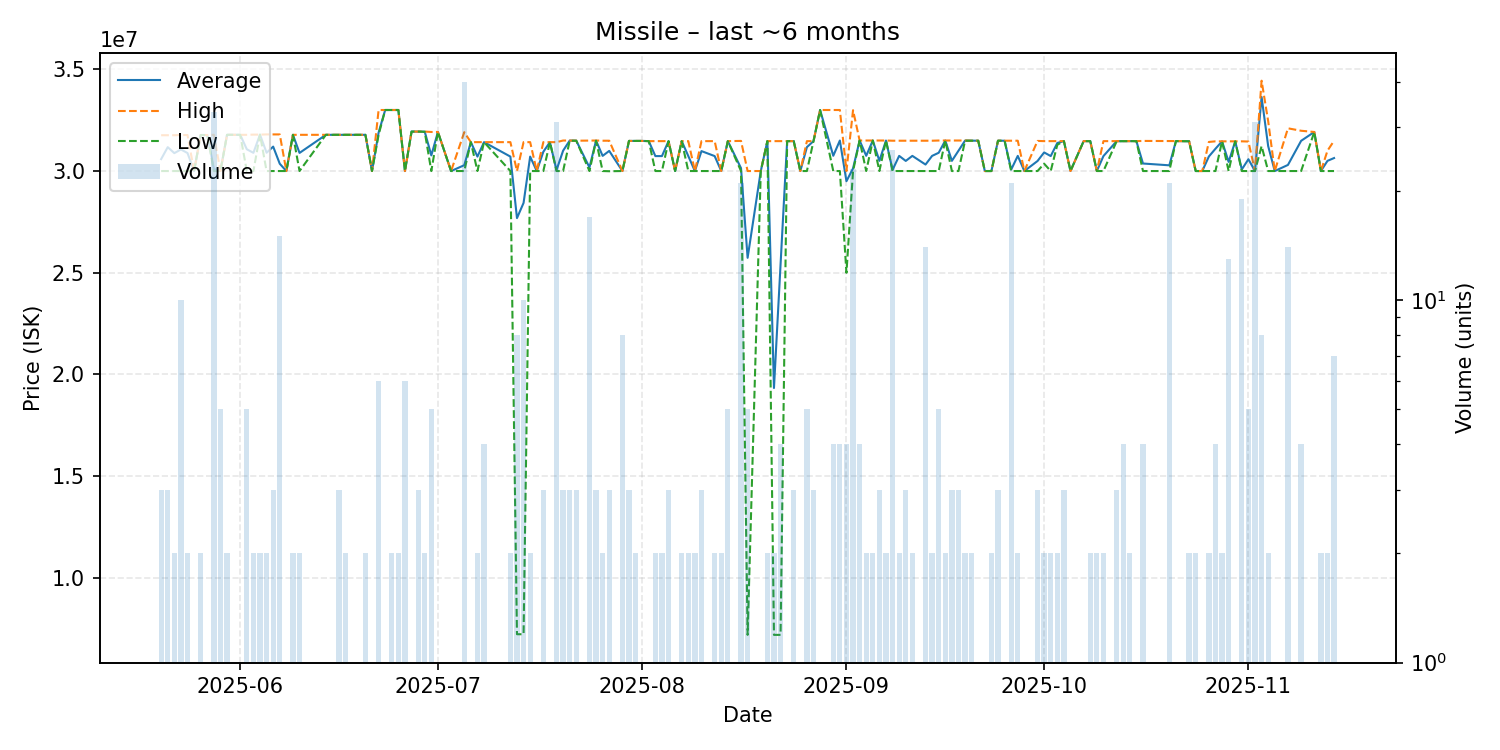

Values plotted in this chart, from the file beside it:
date, average, highest, lowest, order_count, volume
2025-05-20, 30586667, 31760000, 30000000, 3, 3
2025-05-21, 31173333, 31760000, 30000000, 3, 3
2025-05-22, 30880000, 31760000, 30000000, 2, 2
2025-05-23, 31060000, 31770000, 30000000, 7, 10
2025-05-24, 30885000, 31770000, 30000000, 2, 2
2025-05-25, 30000000, 30000000, 30000000, 1, 1
2025-05-26, 31770000, 31770000, 31770000, 2, 2
2025-05-27, 31770000, 31770000, 31770000, 1, 1
2025-05-28, 30107879, 31780000, 30000000, 4, 33
2025-05-29, 30000000, 30000000, 30000000, 1, 5
2025-05-30, 31780000, 31780000, 31780000, 2, 2
2025-05-31, 31780000, 31780000, 31780000, 1, 1
2025-06-01, 31780000, 31780000, 31780000, 1, 1
2025-06-02, 31070000, 31780000, 30000000, 5, 5
2025-06-03, 30895000, 31790000, 30000000, 2, 2
2025-06-04, 31790000, 31790000, 31790000, 2, 2
2025-06-05, 30900000, 31800000, 30000000, 2, 2
2025-06-06, 31200000, 31800000, 30000000, 3, 3
2025-06-07, 30358667, 31800000, 30000000, 4, 15
2025-06-08, 30000000, 30000000, 30000000, 1, 1
2025-06-09, 31780000, 31780000, 31780000, 2, 2
2025-06-10, 30890000, 31780000, 30000000, 2, 2
2025-06-14, 31780000, 31780000, 31780000, 1, 1
2025-06-16, 31780000, 31780000, 31780000, 3, 3
2025-06-17, 31780000, 31780000, 31780000, 2, 2
2025-06-18, 31780000, 31780000, 31780000, 1, 1
2025-06-19, 31780000, 31780000, 31780000, 1, 1
2025-06-20, 31780000, 31780000, 31780000, 2, 2
2025-06-21, 30000000, 30000000, 30000000, 1, 1
2025-06-22, 31890000, 33000000, 31780000, 6, 6
2025-06-23, 33000000, 33000000, 33000000, 1, 1
2025-06-24, 33000000, 33000000, 33000000, 2, 2
2025-06-25, 33000000, 33000000, 33000000, 2, 2
2025-06-26, 30000000, 30000000, 30000000, 1, 6
2025-06-27, 31940000, 31940000, 31940000, 1, 1
2025-06-28, 31940000, 31940000, 31940000, 3, 3
2025-06-29, 31935000, 31940000, 31930000, 2, 2
2025-06-30, 30768000, 31920000, 30000000, 5, 5
2025-07-01, 31920000, 31920000, 31920000, 1, 1
2025-07-03, 30000000, 30000000, 30000000, 1, 1
2025-07-05, 30286750, 31910000, 30000000, 8, 40
2025-07-06, 31420000, 31420000, 31420000, 1, 1
2025-07-07, 30710000, 31420000, 30000000, 2, 2
2025-07-08, 31420000, 31420000, 31420000, 3, 4
2025-07-12, 30710000, 31420000, 30000000, 2, 2
2025-07-13, 27686500, 30000000, 7232000, 8, 8
2025-07-14, 28433100, 31420000, 7231000, 10, 10
2025-07-15, 30710000, 31420000, 30000000, 2, 2
2025-07-16, 30000000, 30000000, 30000000, 1, 1
2025-07-17, 30946667, 31420000, 30000000, 2, 3
2025-07-18, 31420000, 31420000, 31420000, 1, 1
2025-07-19, 30045806, 31420000, 30000000, 2, 31
2025-07-20, 31000000, 31500000, 30000000, 3, 3
2025-07-21, 31496667, 31500000, 31490000, 3, 3
2025-07-22, 31490000, 31490000, 31490000, 3, 3
2025-07-24, 30176471, 31500000, 30000000, 4, 17
2025-07-25, 31493333, 31500000, 31490000, 3, 3
2025-07-26, 30745000, 31490000, 30000000, 2, 2
2025-07-27, 30990000, 31490000, 29990000, 3, 3
2025-07-29, 30000000, 30000000, 30000000, 2, 8
... 94 more rows
